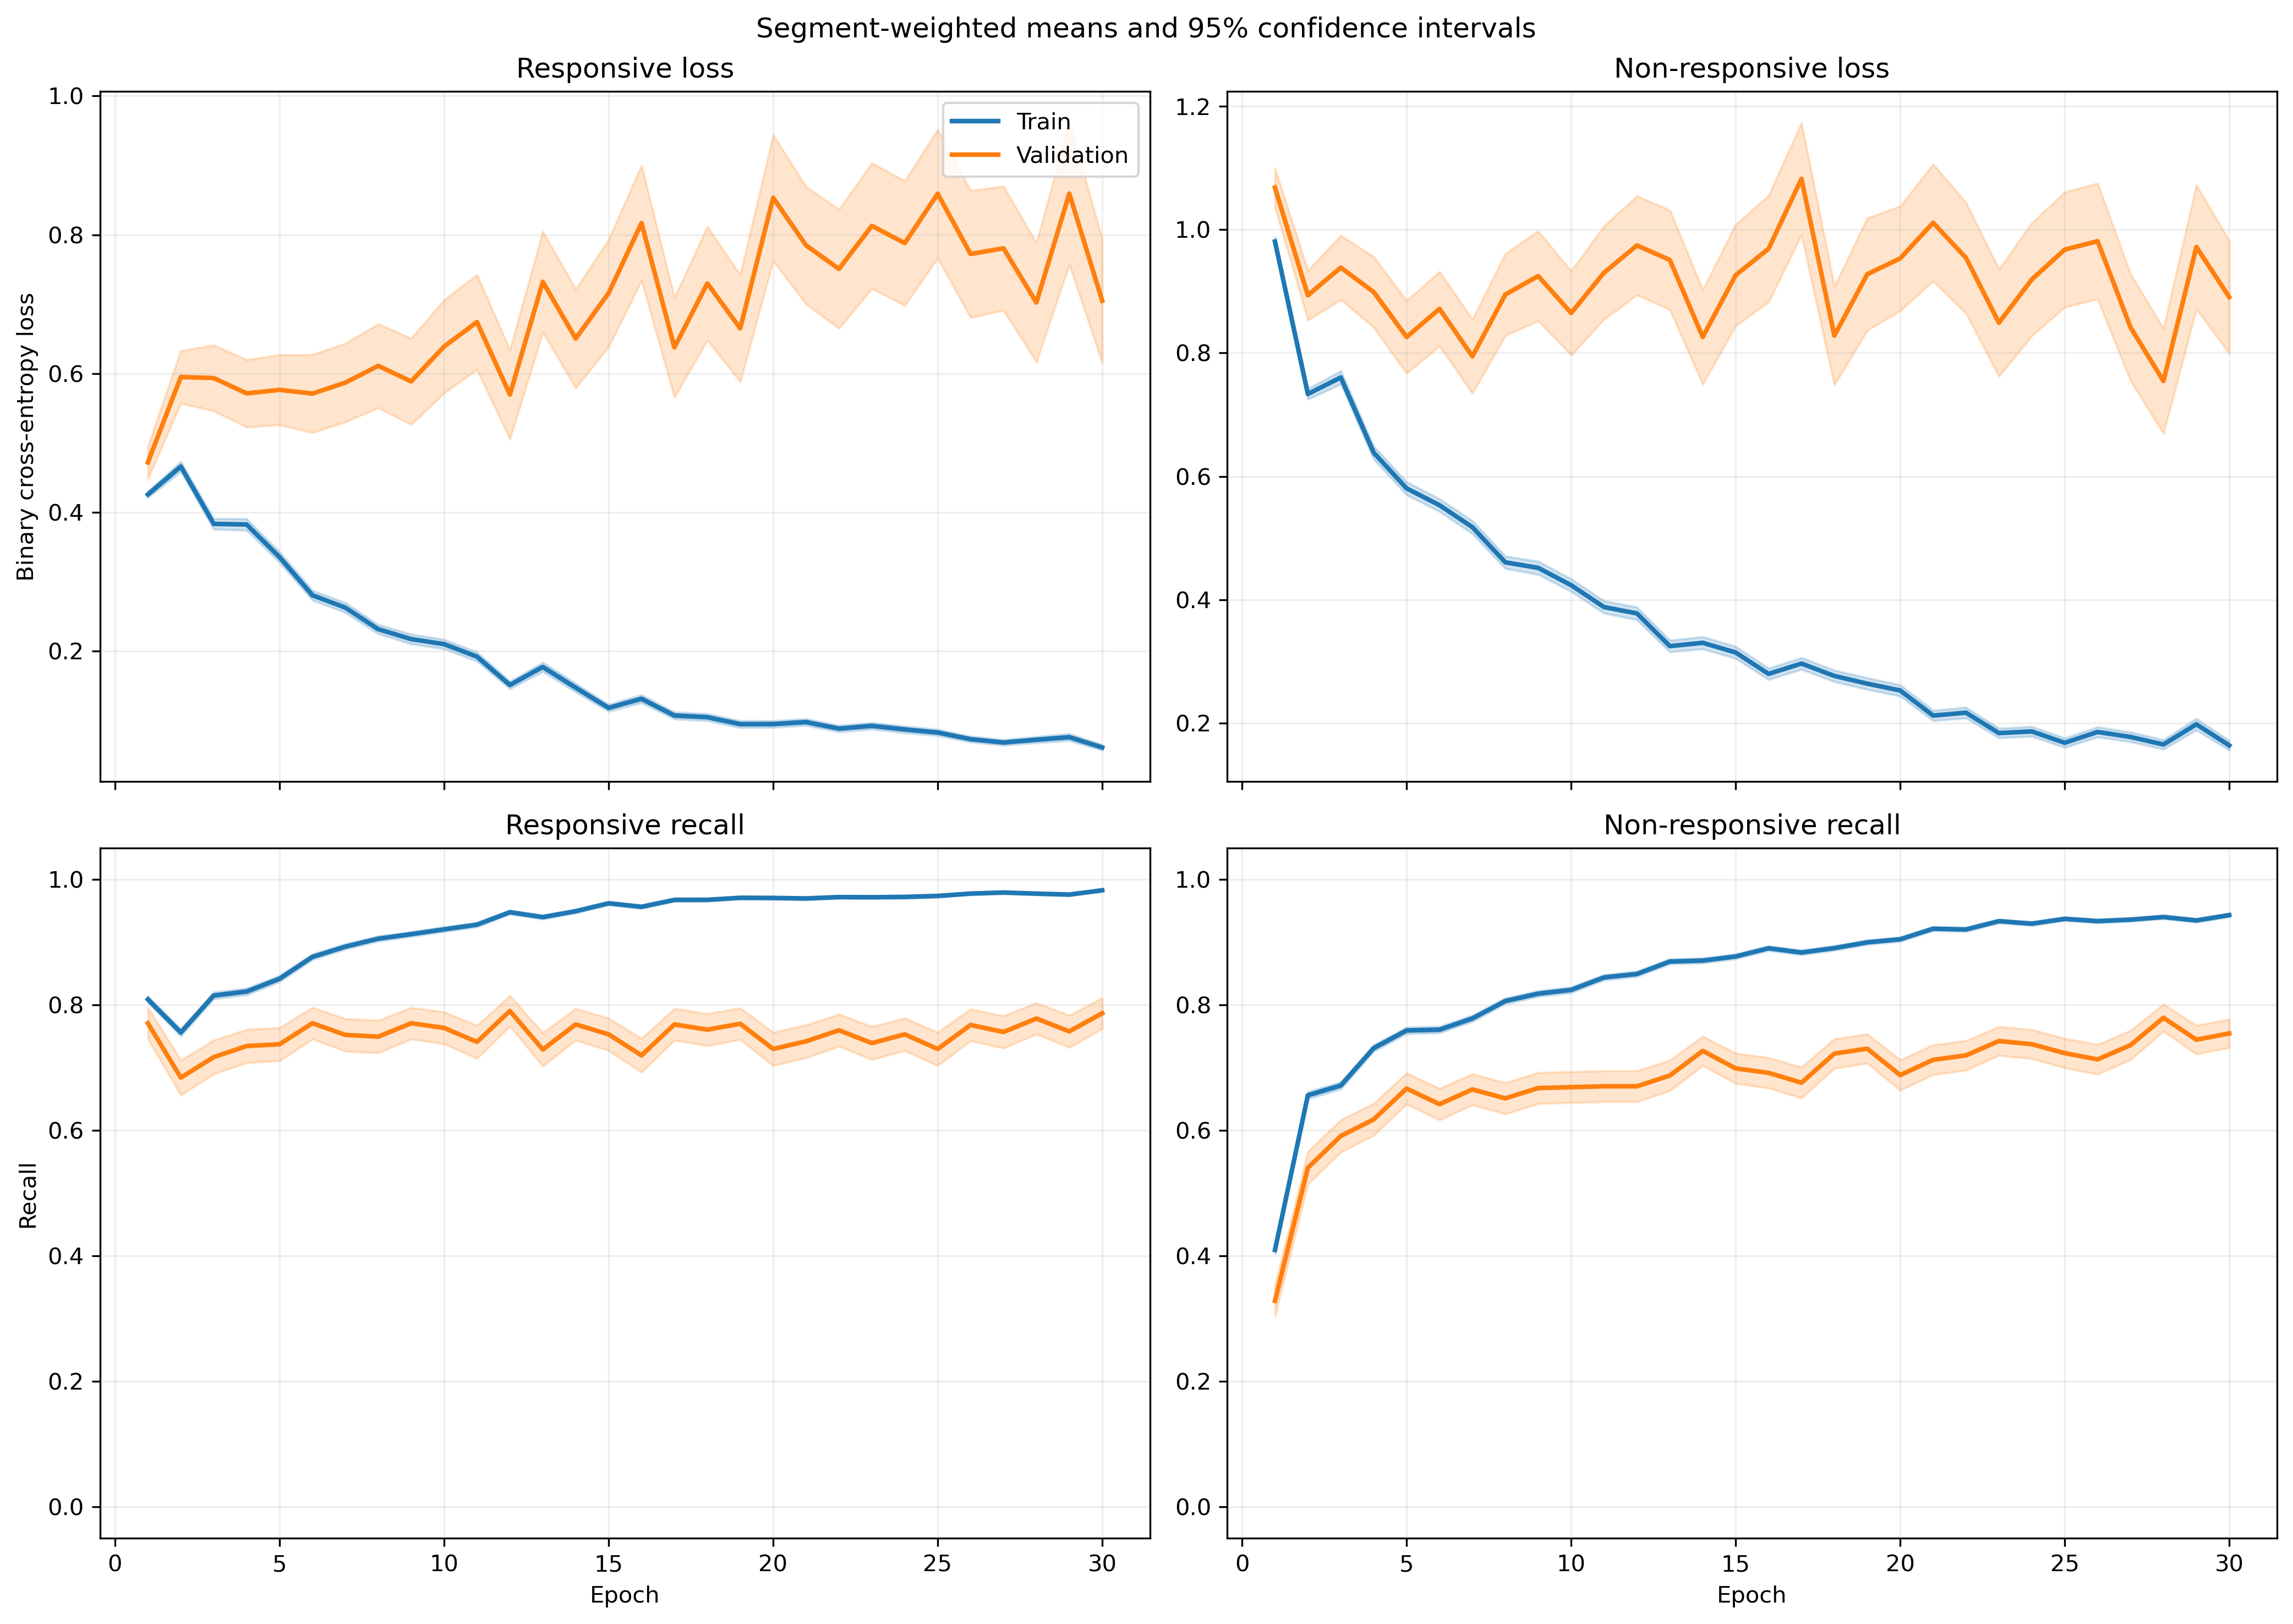

The data file committed next to this chart (first rows):
fold, epoch, split, r_loss, r_loss_count, r_loss_sum, r_loss_sum_sq, r_recall, r_recall_count, r_recall_sum, r_recall_sum_sq, nr_loss, nr_loss_count, nr_loss_sum, nr_loss_sum_sq, nr_recall, nr_recall_count, nr_recall_sum, nr_recall_sum_sq
1, 1, train, 0.4364, 1063, 463.9, 326.2, 0.7921, 1063, 842.0, 842.0, 0.9605, 1401, 1346, 1766, 0.4126, 1401, 578.0, 578.0
1, 1, validation, 0.123, 10, 1.23, 0.1648, 1.0, 10, 10.0, 10.0, , 0, 0.0, 0.0, , 0, 0.0, 0.0
1, 2, train, 0.5161, 1063, 548.6, 552.6, 0.7187, 1063, 764.0, 764.0, 0.6459, 1401, 904.9, 1105, 0.7138, 1401, 1000, 1000
1, 2, validation, 0.1192, 10, 1.192, 0.1772, 1.0, 10, 10.0, 10.0, , 0, 0.0, 0.0, , 0, 0.0, 0.0
1, 3, train, 0.3417, 1063, 363.2, 350.7, 0.8316, 1063, 884.0, 884.0, 0.8044, 1401, 1127, 1918, 0.6338, 1401, 888.0, 888.0
1, 3, validation, 0.07234, 10, 0.7234, 0.07901, 1.0, 10, 10.0, 10.0, , 0, 0.0, 0.0, , 0, 0.0, 0.0
1, 4, train, 0.313, 1063, 332.7, 324.9, 0.8532, 1063, 907.0, 907.0, 0.7211, 1401, 1010, 1723, 0.6802, 1401, 953.0, 953.0
1, 4, validation, 0.08883, 10, 0.8883, 0.1501, 1.0, 10, 10.0, 10.0, , 0, 0.0, 0.0, , 0, 0.0, 0.0
1, 5, train, 0.3369, 1063, 358.1, 343.1, 0.8344, 1063, 887.0, 887.0, 0.5337, 1401, 747.7, 1176, 0.7737, 1401, 1084, 1084
1, 5, validation, 0.1325, 10, 1.325, 0.3058, 1.0, 10, 10.0, 10.0, , 0, 0.0, 0.0, , 0, 0.0, 0.0
1, 6, train, 0.234, 1063, 248.7, 348.4, 0.9059, 1063, 963.0, 963.0, 0.5911, 1401, 828.1, 1936, 0.7702, 1401, 1079, 1079
1, 6, validation, 0.03588, 10, 0.3588, 0.01841, 1.0, 10, 10.0, 10.0, , 0, 0.0, 0.0, , 0, 0.0, 0.0
1, 7, train, 0.2167, 1063, 230.3, 336, 0.9144, 1063, 972.0, 972.0, 0.6598, 1401, 924.4, 2250, 0.7352, 1401, 1030, 1030
1, 7, validation, 0.05389, 10, 0.5389, 0.06023, 1.0, 10, 10.0, 10.0, , 0, 0.0, 0.0, , 0, 0.0, 0.0
1, 8, train, 0.2435, 1063, 258.8, 323.3, 0.9022, 1063, 959.0, 959.0, 0.409, 1401, 573, 1129, 0.828, 1401, 1160, 1160
1, 8, validation, 0.0614, 10, 0.614, 0.077, 1.0, 10, 10.0, 10.0, , 0, 0.0, 0.0, , 0, 0.0, 0.0
1, 9, train, 0.2285, 1063, 242.9, 374.5, 0.9182, 1063, 976.0, 976.0, 0.3853, 1401, 539.8, 1089, 0.8315, 1401, 1165, 1165
1, 9, validation, 0.03383, 10, 0.3383, 0.01878, 1.0, 10, 10.0, 10.0, , 0, 0.0, 0.0, , 0, 0.0, 0.0
1, 10, train, 0.2458, 1063, 261.2, 375.2, 0.905, 1063, 962.0, 962.0, 0.3168, 1401, 443.8, 870, 0.8665, 1401, 1214, 1214
1, 10, validation, 0.0687, 10, 0.687, 0.08994, 1.0, 10, 10.0, 10.0, , 0, 0.0, 0.0, , 0, 0.0, 0.0
1, 11, train, 0.2014, 1063, 214.1, 224.9, 0.9276, 1063, 986.0, 986.0, 0.3463, 1401, 485.1, 958.9, 0.8515, 1401, 1193, 1193
1, 11, validation, 0.04448, 10, 0.4448, 0.03608, 1.0, 10, 10.0, 10.0, , 0, 0.0, 0.0, , 0, 0.0, 0.0
1, 12, train, 0.1725, 1063, 183.3, 291.8, 0.9426, 1063, 1002, 1002, 0.343, 1401, 480.6, 1042, 0.8494, 1401, 1190, 1190
1, 12, validation, 0.03407, 10, 0.3407, 0.01774, 1.0, 10, 10.0, 10.0, , 0, 0.0, 0.0, , 0, 0.0, 0.0
1, 13, train, 0.1743, 1063, 185.2, 330, 0.9407, 1063, 1000, 1000, 0.2725, 1401, 381.8, 874.5, 0.8901, 1401, 1247, 1247
1, 13, validation, 0.03592, 10, 0.3592, 0.03144, 1.0, 10, 10.0, 10.0, , 0, 0.0, 0.0, , 0, 0.0, 0.0
1, 14, train, 0.1478, 1063, 157.1, 167, 0.9492, 1063, 1009, 1009, 0.3122, 1401, 437.4, 934.2, 0.8801, 1401, 1233, 1233
1, 14, validation, 0.3438, 10, 3.438, 2.306, 0.8, 10, 8.0, 8.0, , 0, 0.0, 0.0, , 0, 0.0, 0.0
1, 15, train, 0.1052, 1063, 111.8, 95.77, 0.9727, 1063, 1034, 1034, 0.2796, 1401, 391.8, 789.7, 0.8851, 1401, 1240, 1240
1, 15, validation, 0.07067, 10, 0.7067, 0.08363, 1.0, 10, 10.0, 10.0, , 0, 0.0, 0.0, , 0, 0.0, 0.0
1, 16, train, 0.1969, 1063, 209.4, 449.6, 0.9341, 1063, 993.0, 993.0, 0.192, 1401, 269, 598.6, 0.9201, 1401, 1289, 1289
1, 16, validation, 0.09996, 10, 0.9996, 0.1618, 1.0, 10, 10.0, 10.0, , 0, 0.0, 0.0, , 0, 0.0, 0.0
1, 17, train, 0.07636, 1063, 81.17, 101.4, 0.9868, 1063, 1049, 1049, 0.2449, 1401, 343.1, 758.7, 0.9015, 1401, 1263, 1263
1, 17, validation, 0.04526, 10, 0.4526, 0.0337, 1.0, 10, 10.0, 10.0, , 0, 0.0, 0.0, , 0, 0.0, 0.0
1, 18, train, 0.07444, 1063, 79.13, 105.3, 0.9774, 1063, 1039, 1039, 0.2754, 1401, 385.8, 960.6, 0.8879, 1401, 1244, 1244
1, 18, validation, 0.03031, 10, 0.3031, 0.03042, 1.0, 10, 10.0, 10.0, , 0, 0.0, 0.0, , 0, 0.0, 0.0
1, 19, train, 0.1887, 1063, 200.6, 398.5, 0.936, 1063, 995.0, 995.0, 0.1553, 1401, 217.6, 497.4, 0.9415, 1401, 1319, 1319
1, 19, validation, 0.06837, 10, 0.6837, 0.1074, 1.0, 10, 10.0, 10.0, , 0, 0.0, 0.0, , 0, 0.0, 0.0
1, 20, train, 0.1649, 1063, 175.3, 276.8, 0.9436, 1063, 1003, 1003, 0.1442, 1401, 202.1, 416.7, 0.9515, 1401, 1333, 1333
1, 20, validation, 0.1868, 10, 1.868, 0.754, 1.0, 10, 10.0, 10.0, , 0, 0.0, 0.0, , 0, 0.0, 0.0
1, 21, train, 0.06932, 1063, 73.68, 76.54, 0.9812, 1063, 1043, 1043, 0.2554, 1401, 357.8, 838.8, 0.9001, 1401, 1261, 1261
1, 21, validation, 0.1528, 10, 1.528, 0.4441, 1.0, 10, 10.0, 10.0, , 0, 0.0, 0.0, , 0, 0.0, 0.0
1, 22, train, 0.05074, 1063, 53.93, 36.6, 0.9878, 1063, 1050, 1050, 0.2578, 1401, 361.2, 970.9, 0.9079, 1401, 1272, 1272
1, 22, validation, 0.006779, 10, 0.06779, 0.000836, 1.0, 10, 10.0, 10.0, , 0, 0.0, 0.0, , 0, 0.0, 0.0
1, 23, train, 0.0564, 1063, 59.95, 35.47, 0.9878, 1063, 1050, 1050, 0.2412, 1401, 337.9, 831.4, 0.9115, 1401, 1277, 1277
1, 23, validation, 0.05222, 10, 0.5222, 0.06287, 1.0, 10, 10.0, 10.0, , 0, 0.0, 0.0, , 0, 0.0, 0.0
1, 24, train, 0.06605, 1063, 70.21, 86.88, 0.9793, 1063, 1041, 1041, 0.1664, 1401, 233.2, 620.2, 0.9415, 1401, 1319, 1319
1, 24, validation, 0.05938, 10, 0.5938, 0.06367, 1.0, 10, 10.0, 10.0, , 0, 0.0, 0.0, , 0, 0.0, 0.0
1, 25, train, 0.0456, 1063, 48.47, 54.31, 0.9831, 1063, 1045, 1045, 0.2271, 1401, 318.1, 994.2, 0.9229, 1401, 1293, 1293
1, 25, validation, 0.0697, 10, 0.697, 0.08634, 1.0, 10, 10.0, 10.0, , 0, 0.0, 0.0, , 0, 0.0, 0.0
1, 26, train, 0.09726, 1063, 103.4, 139.2, 0.9605, 1063, 1021, 1021, 0.1444, 1401, 202.3, 523.1, 0.9472, 1401, 1327, 1327
1, 26, validation, 0.03096, 10, 0.3096, 0.02219, 1.0, 10, 10.0, 10.0, , 0, 0.0, 0.0, , 0, 0.0, 0.0
1, 27, train, 0.04664, 1063, 49.58, 28.42, 0.9878, 1063, 1050, 1050, 0.2298, 1401, 321.9, 882.3, 0.9172, 1401, 1285, 1285
1, 27, validation, 0.07033, 10, 0.7033, 0.0993, 1.0, 10, 10.0, 10.0, , 0, 0.0, 0.0, , 0, 0.0, 0.0
1, 28, train, 0.04505, 1063, 47.89, 86.14, 0.9897, 1063, 1052, 1052, 0.1384, 1401, 194, 591.9, 0.955, 1401, 1338, 1338
1, 28, validation, 0.05523, 10, 0.5523, 0.1484, 1.0, 10, 10.0, 10.0, , 0, 0.0, 0.0, , 0, 0.0, 0.0
1, 29, train, 0.03605, 1063, 38.32, 31.89, 0.9915, 1063, 1054, 1054, 0.2256, 1401, 316, 949.4, 0.9222, 1401, 1292, 1292
1, 29, validation, 0.01682, 10, 0.1682, 0.0127, 1.0, 10, 10.0, 10.0, , 0, 0.0, 0.0, , 0, 0.0, 0.0
1, 30, train, 0.03773, 1063, 40.11, 52.53, 0.9887, 1063, 1051, 1051, 0.1498, 1401, 209.9, 717.2, 0.9507, 1401, 1332, 1332
1, 30, validation, 0.02711, 10, 0.2711, 0.02084, 1.0, 10, 10.0, 10.0, , 0, 0.0, 0.0, , 0, 0.0, 0.0
... 1,140 more rows
